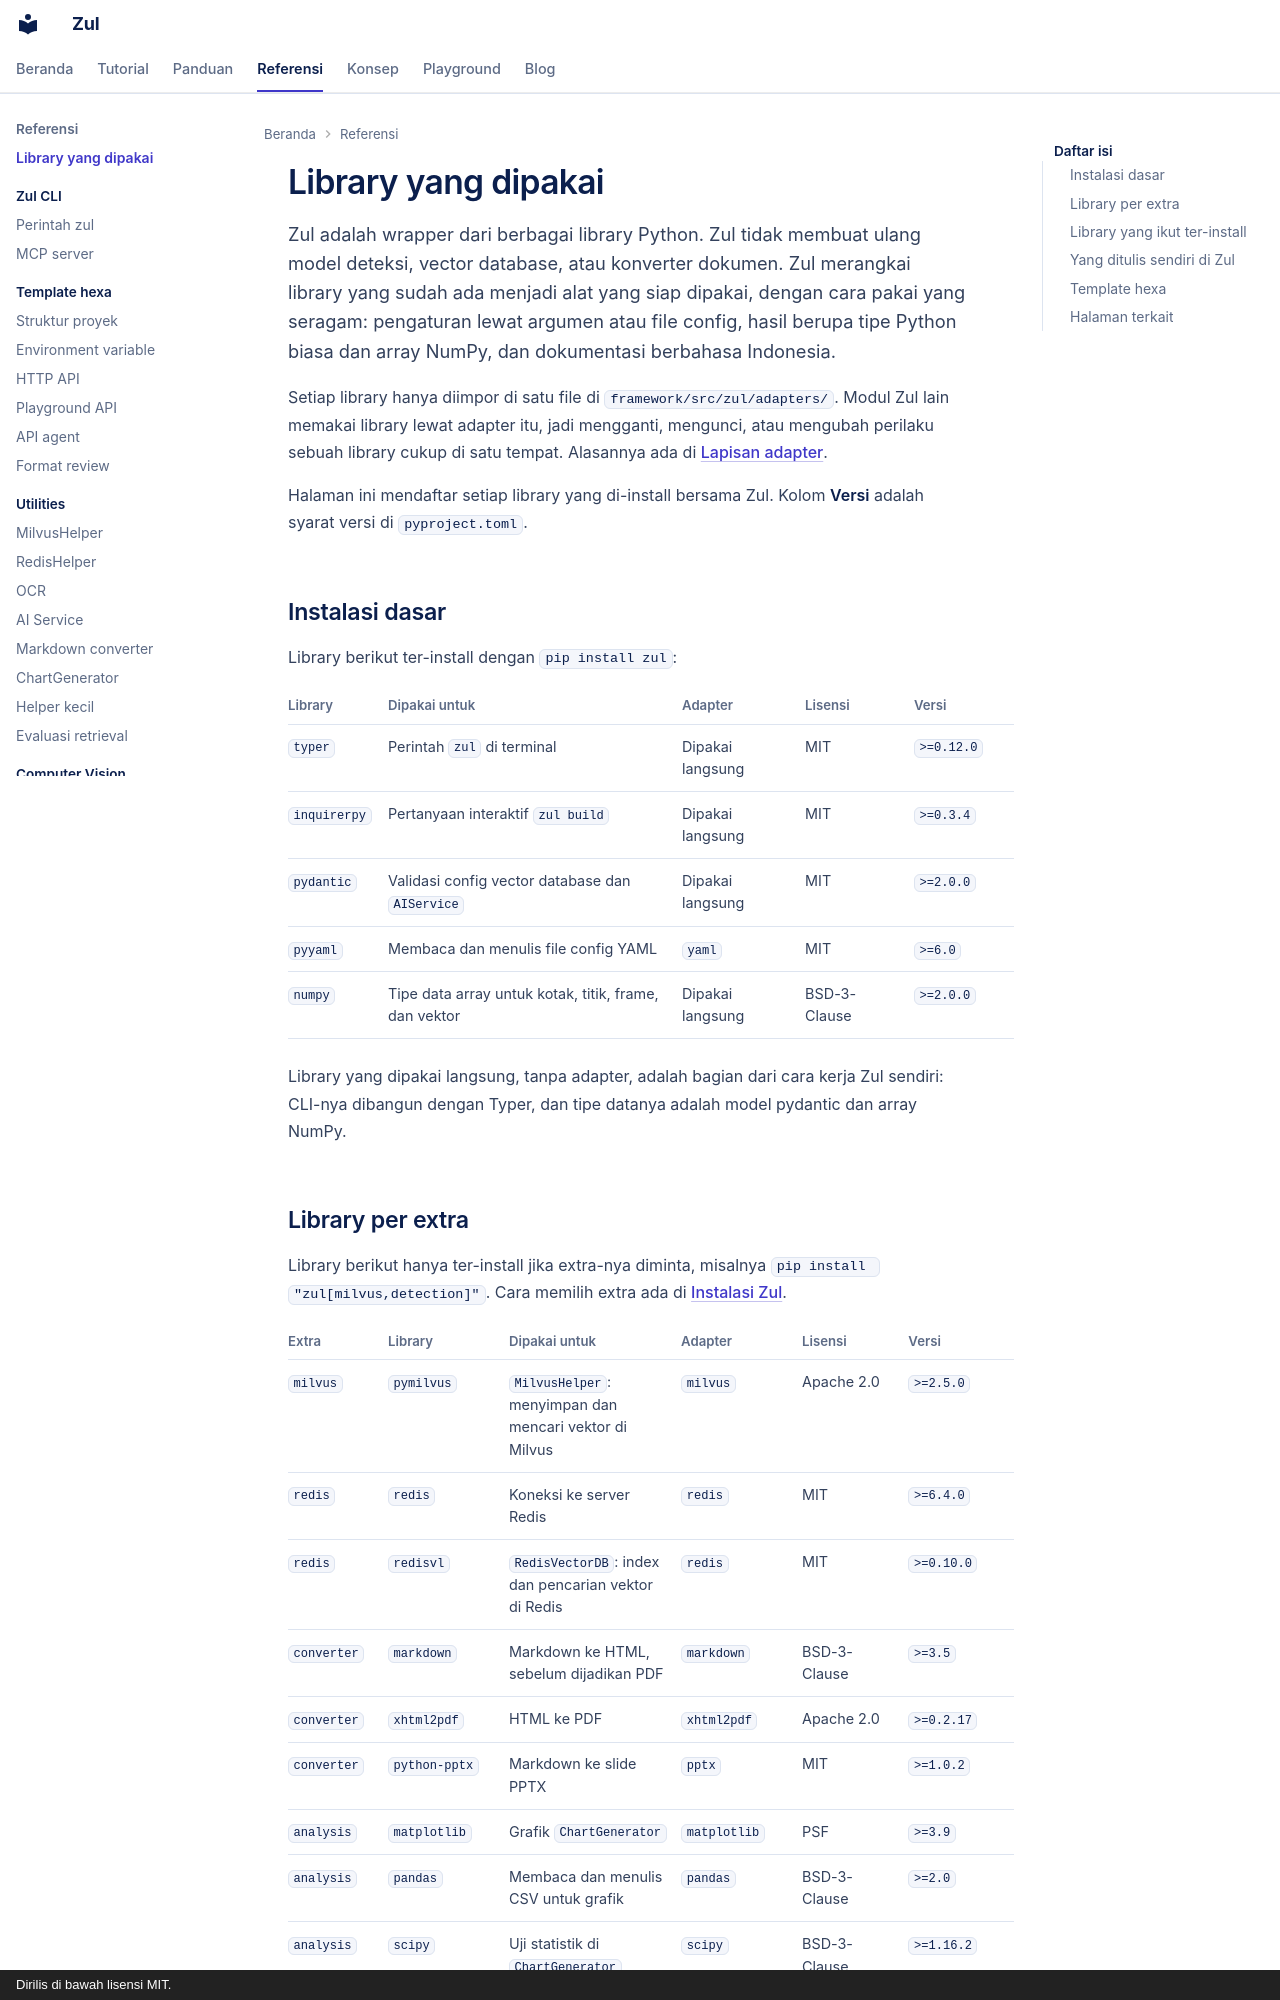

repository: kazuma313/zul_utilities · page: referensi/library/index.html · generator: mkdocs · copyright: Dirilis di bawah lisensi MIT.

# Library yang dipakai

Zul adalah wrapper dari berbagai library Python. Zul tidak membuat ulang model deteksi, vector database, atau konverter dokumen. Zul merangkai library yang sudah ada menjadi alat yang siap dipakai, dengan cara pakai yang seragam: pengaturan lewat argumen atau file config, hasil berupa tipe Python biasa dan array NumPy, dan dokumentasi berbahasa Indonesia.

Setiap library hanya diimpor di satu file di `framework/src/zul/adapters/`. Modul Zul lain memakai library lewat adapter itu, jadi mengganti, mengunci, atau mengubah perilaku sebuah library cukup di satu tempat. Alasannya ada di [Lapisan adapter](../konsep/lapisan-adapter.md).

Halaman ini mendaftar setiap library yang di-install bersama Zul. Kolom **Versi** adalah syarat versi di `pyproject.toml`.

## Instalasi dasar

Library berikut ter-install dengan `pip install zul`:

| Library | Dipakai untuk | Adapter | Lisensi | Versi |
|---|---|---|---|---|
| `typer` | Perintah `zul` di terminal | Dipakai langsung | MIT | `>=0.12.0` |
| `inquirerpy` | Pertanyaan interaktif `zul build` | Dipakai langsung | MIT | `>=0.3.4` |
| `pydantic` | Validasi config vector database dan `AIService` | Dipakai langsung | MIT | `>=2.0.0` |
| `pyyaml` | Membaca dan menulis file config YAML | `yaml` | MIT | `>=6.0` |
| `numpy` | Tipe data array untuk kotak, titik, frame, dan vektor | Dipakai langsung | BSD-3-Clause | `>=2.0.0` |

Library yang dipakai langsung, tanpa adapter, adalah bagian dari cara kerja Zul sendiri: CLI-nya dibangun dengan Typer, dan tipe datanya adalah model pydantic dan array NumPy.
